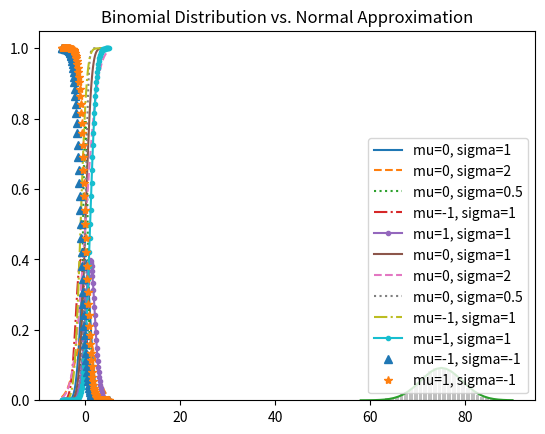

Write Python code to recreate this figure.
import math
import random
from matplotlib import pyplot as plt

from collections import Counter

SQRT_TWO_PI = math.sqrt(2 * math.pi)


def random_kid():
    return random.choice(["boy", "girl"])


def uniform_pdf(x: float):
    return 1 if 0 <= x < 1 else 0


def uniform_cdf(x: float):
    if x < 0: return 0
    elif x < 1: return x
    else : return 1


# Normal Distribution 
def normal_pdf(x: float, mu: float = 0, sigma: float = 1):
    return (math.exp(-(x - mu) ** 2 / 2 / sigma ** 2) / (SQRT_TWO_PI * sigma))


xs = [x / 10.0 for x in range(-50, 50)]
print(xs)

plt.plot(xs, [normal_pdf(x, sigma=1) for x in xs], '-', label='mu=0, sigma=1')
plt.plot(xs, [normal_pdf(x, sigma=2) for x in xs], '--', label='mu=0, sigma=2')
plt.plot(xs, [normal_pdf(x, sigma=0.5) for x in xs], ':', label='mu=0, sigma=0.5')
plt.plot(xs, [normal_pdf(x, mu=-1) for x in xs], '-.', label='mu=-1, sigma=1')
plt.plot(xs, [normal_pdf(x, mu=1) for x in xs], '.-', label='mu=1, sigma=1')

plt.legend()
plt.title("Various Normal PDFs")
plt.show()


# Cumulative Distribution Function
def normal_cdf(x:float, mu:float = 0, sigma: float = 1):
    return (1 + math.erf((x - mu) / math.sqrt(2) / sigma)) / 2


xs = [x / 10.0 for x in range(-50, 50)]
plt.plot(xs, [normal_cdf(x, sigma=1) for x in xs], '-', label='mu=0, sigma=1')
plt.plot(xs, [normal_cdf(x, sigma=2) for x in xs], '--', label='mu=0, sigma=2')
plt.plot(xs, [normal_cdf(x, sigma=0.5) for x in xs], ':', label='mu=0, sigma=0.5')
plt.plot(xs, [normal_cdf(x, mu=-1) for x in xs], '-.', label='mu=-1, sigma=1')
plt.plot(xs, [normal_cdf(x, mu=1) for x in xs], '.-', label='mu=1, sigma=1')

plt.plot(xs, [normal_cdf(x, mu=-1, sigma=-1) for x in xs], '^', label='mu=-1, sigma=-1')
plt.plot(xs, [normal_cdf(x, sigma=-1) for x in xs], '*', label='mu=1, sigma=-1')

plt.legend(loc=4)
plt.title("Various Normal CDFs")
plt.show()


# Convert to Standard-Normal-Distribution if is not
def inverse_normal_cdf(p: float, mu: float=0, sigma: float=1, tolerance: float=0.0001):
    if mu != 0 or sigma != 1:
        return mu + sigma * inverse_normal_cdf(p, tolerance=tolerance)
    
    low_z = -10.0
    hi_z = 10.0

    while hi_z - low_z > tolerance:
        mid_z = (low_z + hi_z) / 2
        mid_p = normal_cdf(mid_z)

        if mid_p < p:
            low_z = mid_z

        else:
            hi_z = mid_z
    
    return mid_z


# Bernoulli Random Variable
def bernouli_trial(p: float):
    return 1 if random.random() < p else 0


def binomial(n: int, p: float):
    return sum(bernouli_trial(p) for _ in range(n))


def binomial_histogram(p: float, n: int, num_points: int):
    data = [binomial(n, p) for _ in range(num_points)]

    histogram = Counter(data)
    print(histogram)

    plt.bar(
        [x - 0.4 for x in histogram.keys()],
        [v / num_points for v in histogram.values()],
        0.8,
        color='0.75'
    )

    mu = p * n
    sigma = math.sqrt(n * p * (1 - p))

    # Show as Line-Chart Approximated Normal-Distribution
    xs = range(min(data), max(data) + 1)
    ys = [
        normal_cdf(i + 0.5, mu, sigma) - normal_cdf(i - 0.5, mu, sigma)
        for i in xs
    ]
    print(ys)

    plt.plot(xs, ys)
    plt.title("Binomial Distribution vs. Normal Approximation")
    plt.show()


# binomial_histogram(0.2, 120, 80)
binomial_histogram(0.75, 100, 10000)


if __name__ == "__main__":

    #
    # CONDITIONAL PROBABILITY
    #

    both_girls = 0
    older_girl = 0
    either_girl = 0

    random.seed(0)
    for _ in range(10000):
        younger = random_kid()
        older = random_kid()
        if older == "girl":
            older_girl += 1
        if older == "girl" and younger == "girl":
            both_girls += 1
        if older == "girl" or younger == "girl":
            either_girl += 1

    print("P(both | older) : {0}".format(both_girls / older_girl))      # 0.514 ~ 1/2
    print("P(both | either) : {0}".format(both_girls / either_girl))   # 0.342 ~ 1/3

